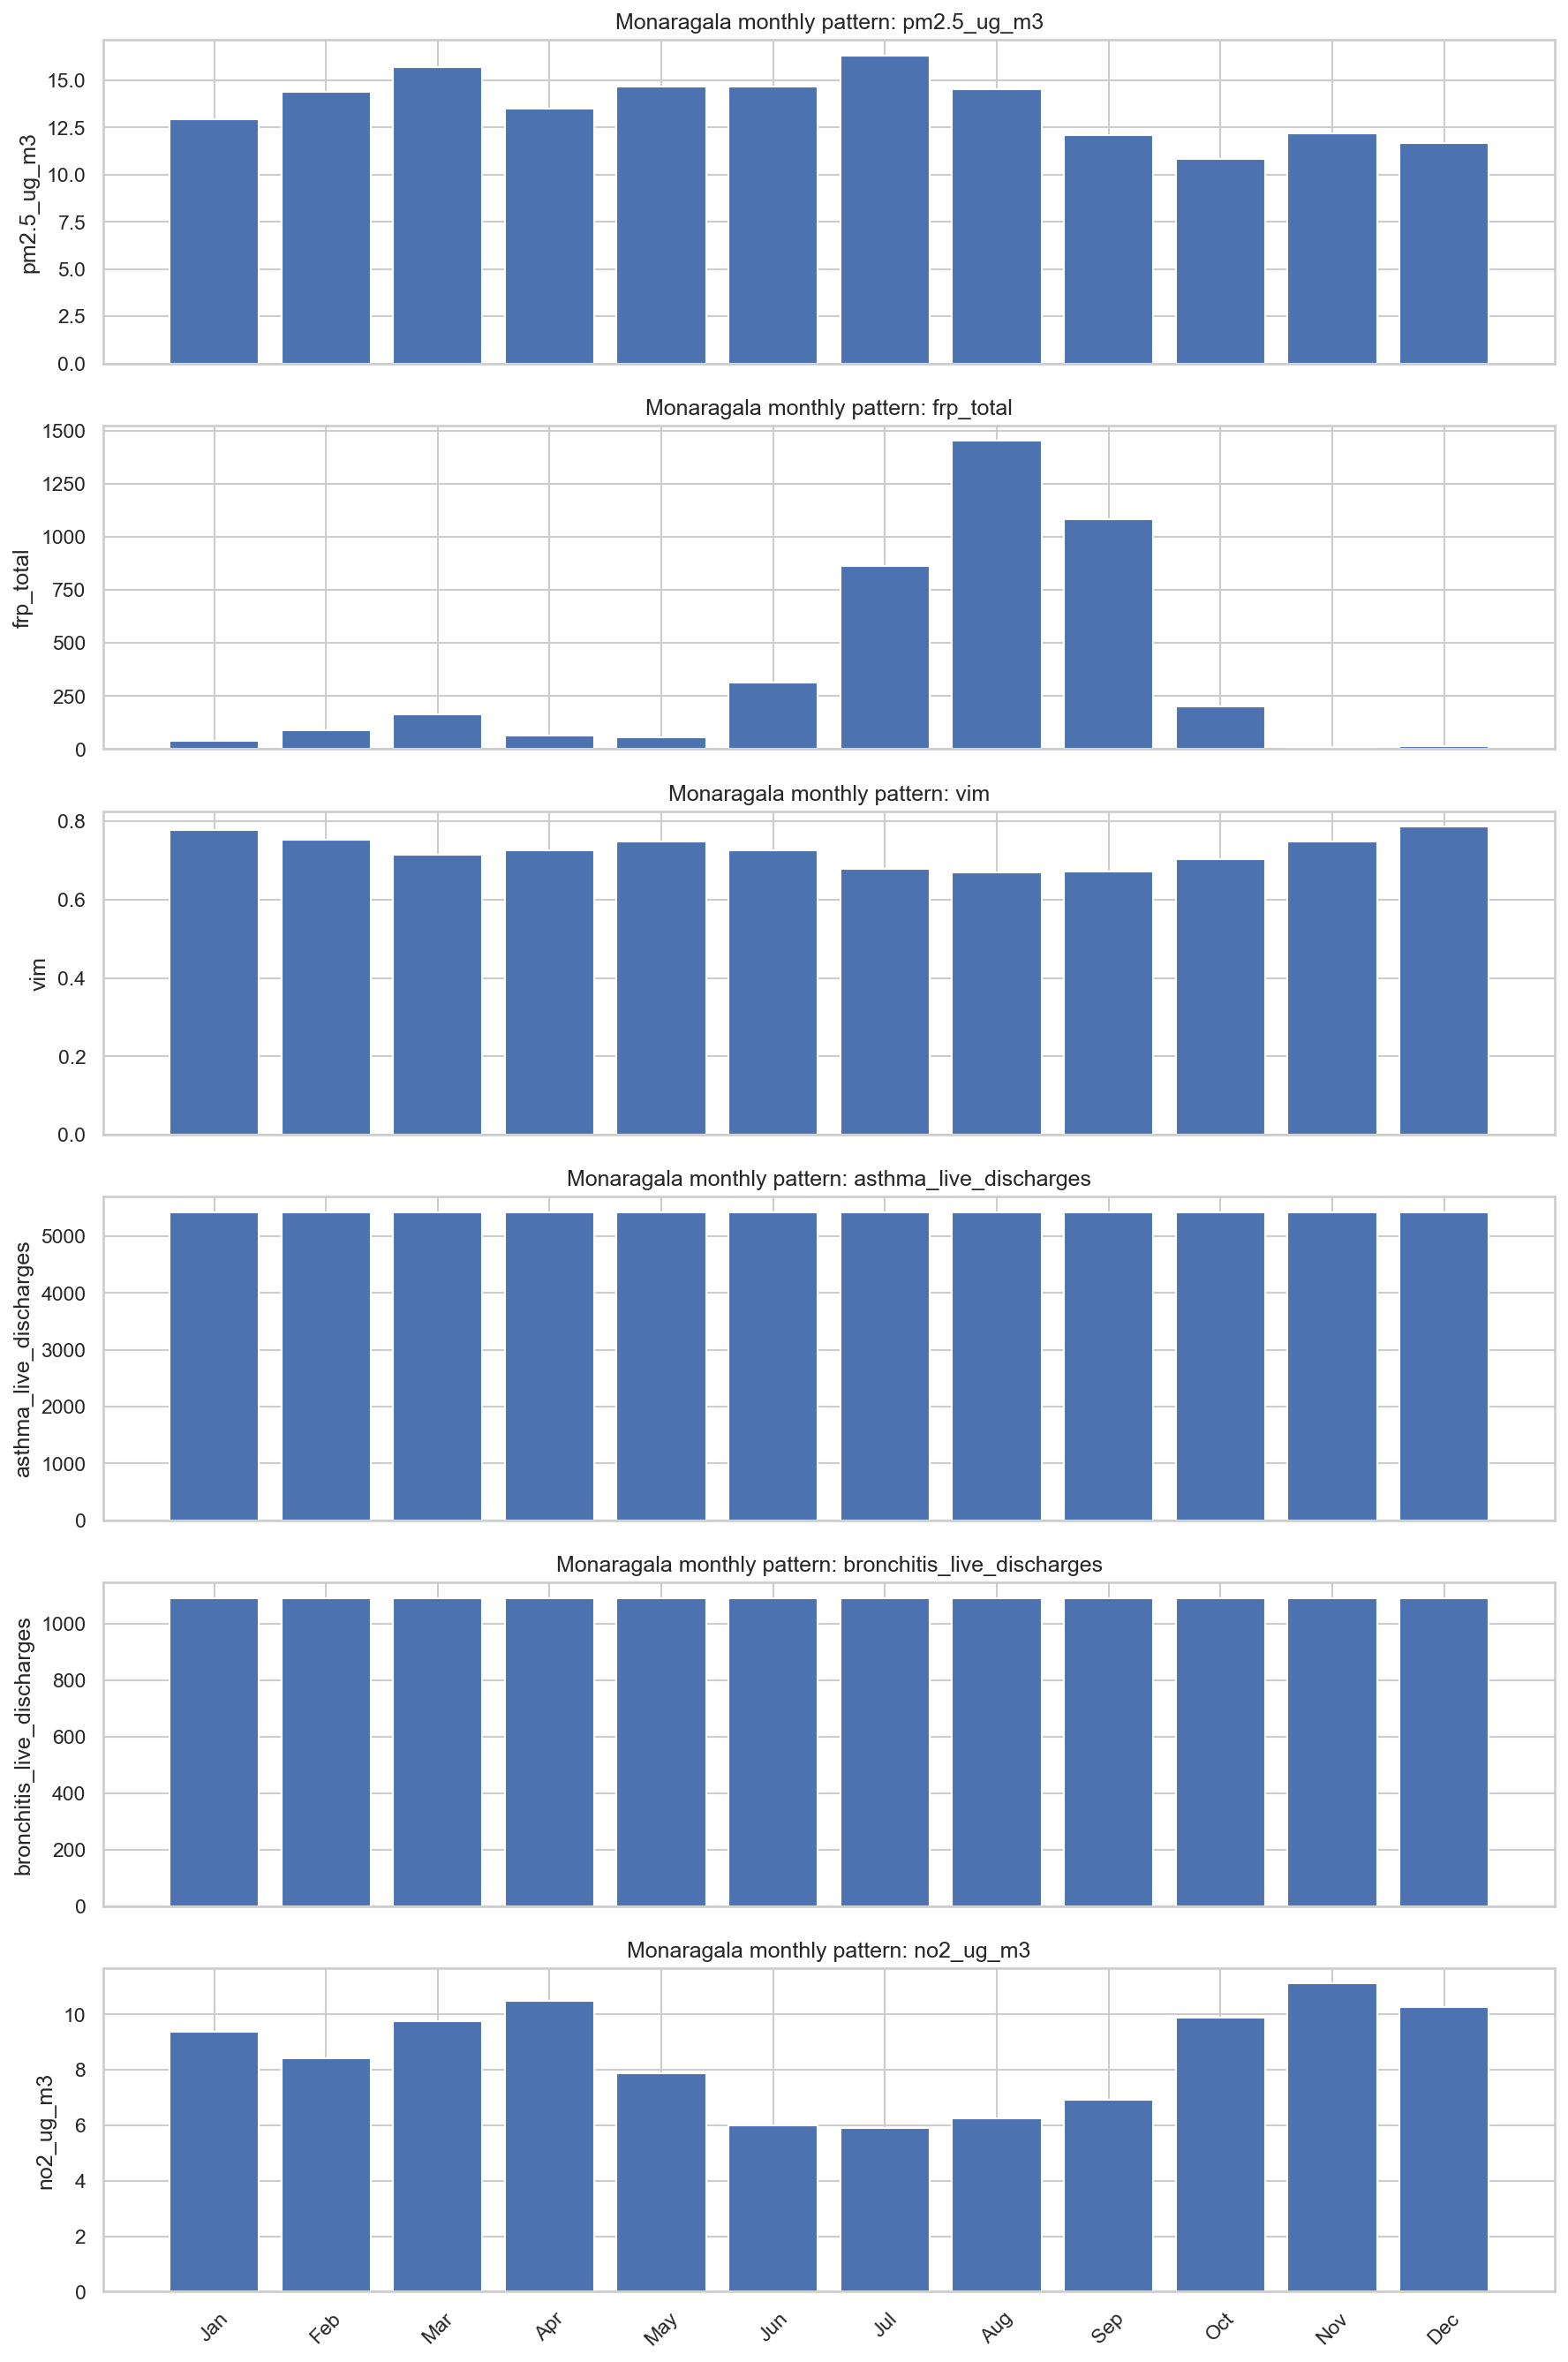

Source data for this figure (header and first rows):
month, pm2.5_ug_m3, frp_total, vim, asthma_live_discharges, bronchitis_live_discharges, no2_ug_m3
January, 12.94, 40.42, 0.7781, 5418, 1090, 9.367
February, 14.37, 86.84, 0.7519, 5418, 1090, 8.417
March, 15.69, 162.6, 0.7149, 5418, 1090, 9.736
April, 13.48, 64.25, 0.7262, 5418, 1090, 10.47
May, 14.69, 55.97, 0.7476, 5418, 1090, 7.882
June, 14.66, 314.9, 0.7249, 5418, 1090, 5.998
July, 16.33, 863, 0.6792, 5418, 1090, 5.887
August, 14.55, 1451, 0.6687, 5418, 1090, 6.261
September, 12.11, 1082, 0.671, 5418, 1090, 6.934
October, 10.85, 201.6, 0.7027, 5418, 1090, 9.872
November, 12.19, 11.09, 0.7492, 5418, 1090, 11.1
December, 11.7, 15.87, 0.7862, 5418, 1090, 10.27
